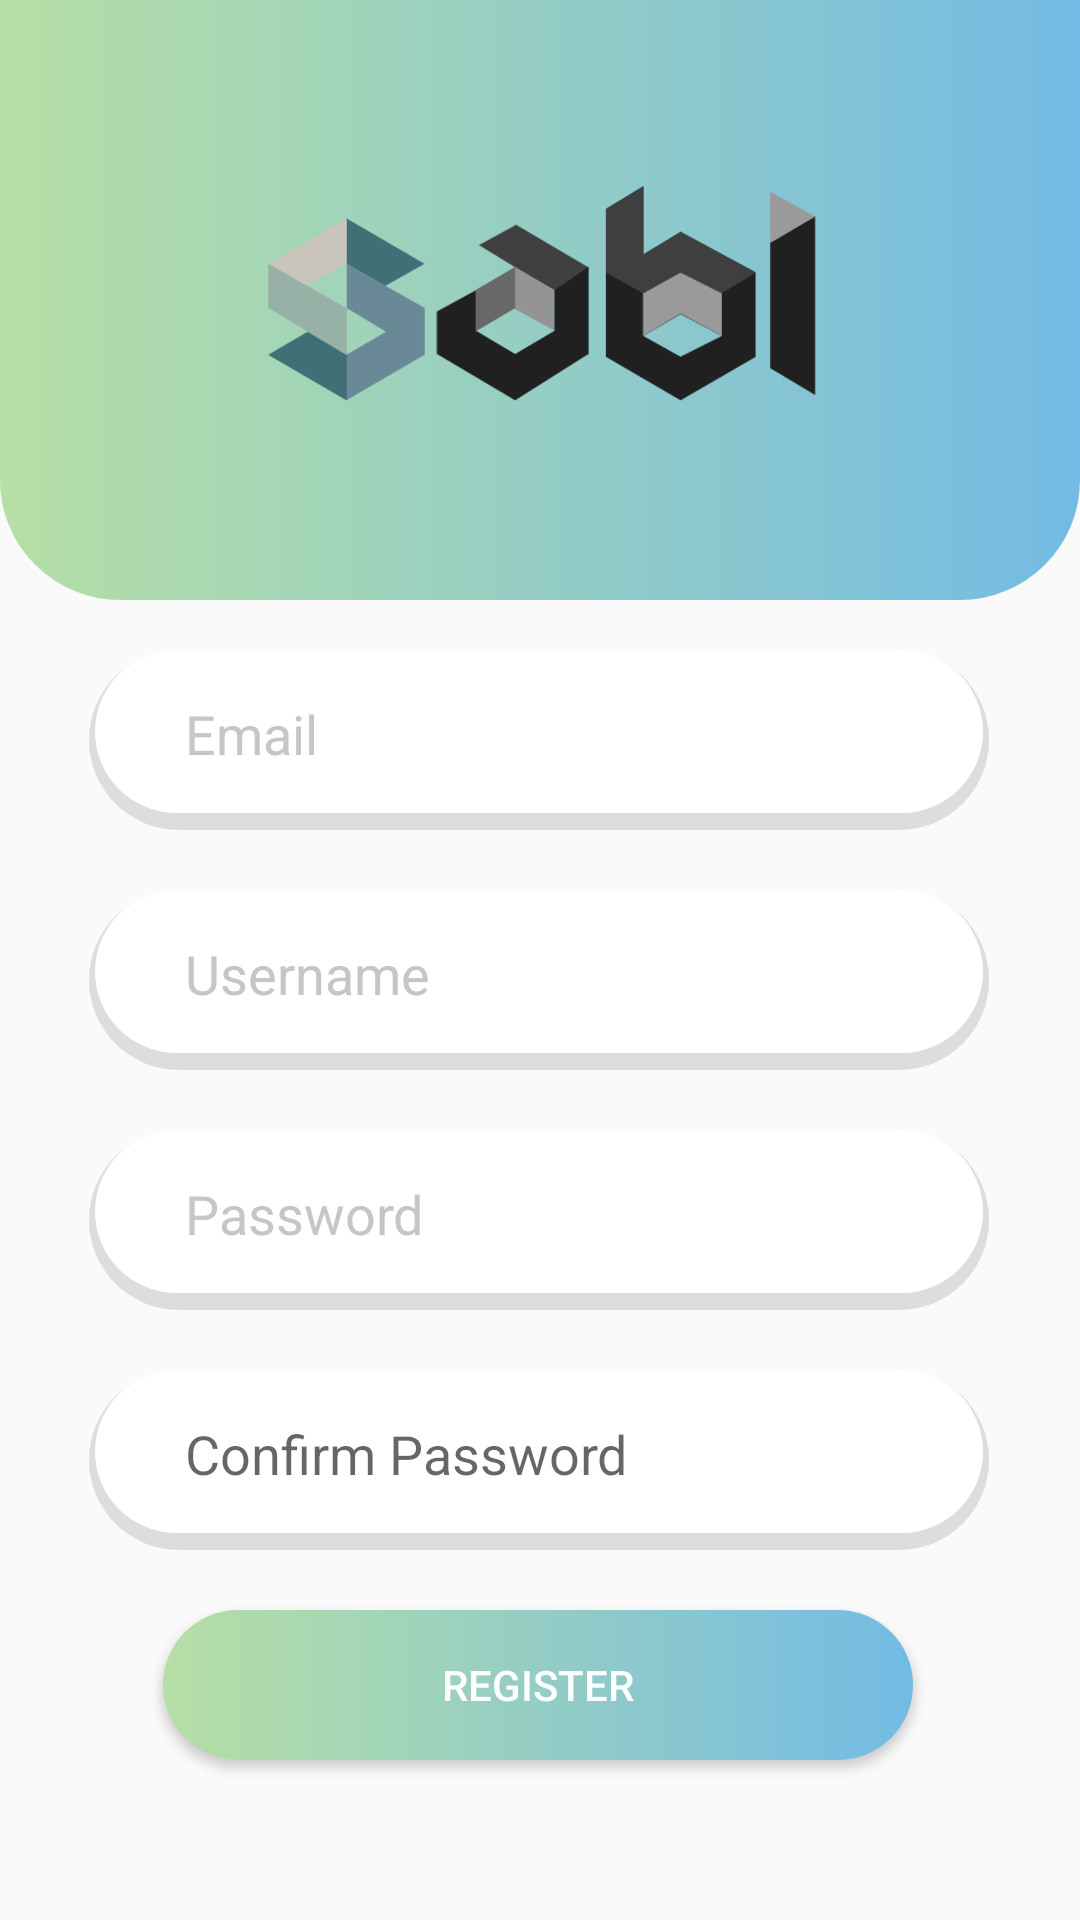

This screen was rendered from an Android layout file. Write that file and the resources it references.
<!-- AndroidManifest.xml: application theme AppTheme -->
<!-- res/layout/activity_register.xml -->
<?xml version="1.0" encoding="utf-8"?>
<androidx.constraintlayout.widget.ConstraintLayout xmlns:android="http://schemas.android.com/apk/res/android"
    xmlns:app="http://schemas.android.com/apk/res-auto"
    xmlns:tools="http://schemas.android.com/tools"
    android:layout_width="match_parent"
    android:layout_height="match_parent"
    tools:context=".RegisterAct">

    <ImageView
        android:id="@+id/imageView2"
        android:layout_width="match_parent"
        android:layout_height="200dp"
        android:background="@drawable/bg_register_gradient"
        app:layout_constraintEnd_toEndOf="parent"
        app:layout_constraintHorizontal_bias="0.0"
        app:layout_constraintStart_toStartOf="parent"
        app:layout_constraintTop_toTopOf="parent" />

    <ImageView
        android:id="@+id/imageView3"
        android:layout_width="200dp"
        android:layout_height="200dp"
        android:src="@drawable/logo_sabi"
        app:layout_constraintEnd_toEndOf="parent"
        app:layout_constraintStart_toStartOf="parent"
        app:layout_constraintTop_toTopOf="parent" />

    <EditText
        android:id="@+id/registerEmail"
        android:layout_width="300dp"
        android:layout_height="60dp"
        android:background="@drawable/edit_text_rounded"
        android:hint="Email"
        android:inputType="textEmailAddress"
        android:textColorHint="#C6C6C6"
        app:layout_constraintBottom_toBottomOf="parent"
        app:layout_constraintEnd_toEndOf="parent"
        app:layout_constraintHorizontal_bias="0.495"
        app:layout_constraintStart_toStartOf="parent"
        app:layout_constraintTop_toBottomOf="@+id/imageView2"
        app:layout_constraintVertical_bias="0.044" />

    <EditText
        android:id="@+id/registerUsername"
        android:layout_width="300dp"
        android:layout_height="60dp"
        android:layout_marginTop="20dp"
        android:background="@drawable/edit_text_rounded"
        android:hint="Username"
        android:textColorHint="#C6C6C6"
        app:layout_constraintBottom_toBottomOf="parent"
        app:layout_constraintEnd_toEndOf="parent"
        app:layout_constraintHorizontal_bias="0.495"
        app:layout_constraintStart_toStartOf="parent"
        app:layout_constraintTop_toBottomOf="@+id/registerEmail"
        app:layout_constraintVertical_bias="0.0" />

    <EditText
        android:id="@+id/registerPassword"
        android:layout_width="300dp"
        android:layout_height="60dp"
        android:layout_marginTop="20dp"
        android:background="@drawable/edit_text_rounded"
        android:hint="Password"
        android:inputType="textPassword"
        android:textColorHint="#C6C6C6"
        app:layout_constraintEnd_toEndOf="parent"
        app:layout_constraintHorizontal_bias="0.495"
        app:layout_constraintStart_toStartOf="parent"
        app:layout_constraintTop_toBottomOf="@+id/registerUsername" />

    <EditText
        android:id="@+id/registerConfirmPassword"
        android:layout_width="300dp"
        android:layout_height="60dp"
        android:layout_marginTop="20dp"
        android:background="@drawable/edit_text_rounded"
        android:hint="Confirm Password"
        android:inputType="textPassword"
        app:layout_constraintBottom_toBottomOf="parent"
        app:layout_constraintEnd_toEndOf="parent"
        app:layout_constraintHorizontal_bias="0.495"
        app:layout_constraintStart_toStartOf="parent"
        app:layout_constraintTop_toBottomOf="@+id/registerPassword"
        app:layout_constraintVertical_bias="0.0" />

    <Button
        android:id="@+id/buttonRegister"
        android:layout_width="250dp"
        android:layout_height="50dp"
        android:layout_marginTop="20dp"
        android:background="@drawable/bg_button"
        android:text="Register"
        android:textColor="#FFFFFF"
        app:layout_constraintBottom_toBottomOf="parent"
        app:layout_constraintEnd_toEndOf="parent"
        app:layout_constraintHorizontal_bias="0.494"
        app:layout_constraintStart_toStartOf="parent"
        app:layout_constraintTop_toBottomOf="@+id/registerConfirmPassword"
        app:layout_constraintVertical_bias="0.0" />

</androidx.constraintlayout.widget.ConstraintLayout>
<!-- resources referenced by this layout -->
<resources>
  <!-- drawable bg_button (drawable) -->
  <?xml version="1.0" encoding="utf-8"?>
  <shape xmlns:android="http://schemas.android.com/apk/res/android"
      android:shape="rectangle">
      
      <gradient
          android:startColor="#B6DFA5"
          android:endColor="#73BBE4"
          android:angle="0" />
      <corners
          android:radius="50dp"/>
  </shape>
  <!-- drawable bg_register_gradient (drawable) -->
  <?xml version="1.0" encoding="utf-8"?>
  <shape xmlns:android="http://schemas.android.com/apk/res/android"
      android:shape="rectangle">
      
      <gradient
          android:startColor="#B6DFA5"
          android:endColor="#73BBE4" />
      <corners
          android:bottomLeftRadius="40dp"
          android:bottomRightRadius="40dp"/>
  </shape>
  <!-- drawable edit_text_rounded (drawable) -->
  <?xml version="1.0" encoding="utf-8"?>
  <selector xmlns:android="http://schemas.android.com/apk/res/android">
      <item android:state_pressed="false">
          <layer-list>
              
              <item>
                  <shape>
                      <solid android:color="#DDDDDD"/>
                      
                      <corners android:radius="50dp"/>
                      <padding
                          android:left="2dp"
                          android:right="2dp"
                          android:bottom="4dp"/>
                  </shape>
              </item>
              
              <item
                  android:bottom="5px"
                  >
                  <shape>
                      <padding android:bottom="5dp"/>
                      <solid android:color="#FFFFFF"/>
                      <corners
                          android:radius="50dp"/>
                      <padding
                          android:left="30dp"
                          android:top="10dp"
                          android:right="10dp"
                          android:bottom="10dp"/>
                  </shape>
              </item>
          </layer-list>
      </item>
  </selector>
  <!-- drawable logo_sabi: png bitmap (drawable, 48618 bytes) -->
  <style name="AppTheme" parent="Theme.AppCompat.Light.NoActionBar">
          
          <item name="colorPrimary">@color/colorPrimary</item>
          <item name="colorPrimaryDark">@color/colorPrimaryDark</item>
          <item name="colorAccent">@color/colorAccent</item>
      </style>
  <color name="colorPrimary">#008577</color>
  <color name="colorPrimaryDark">#00574B</color>
  <color name="colorAccent">#D81B60</color>
</resources>
